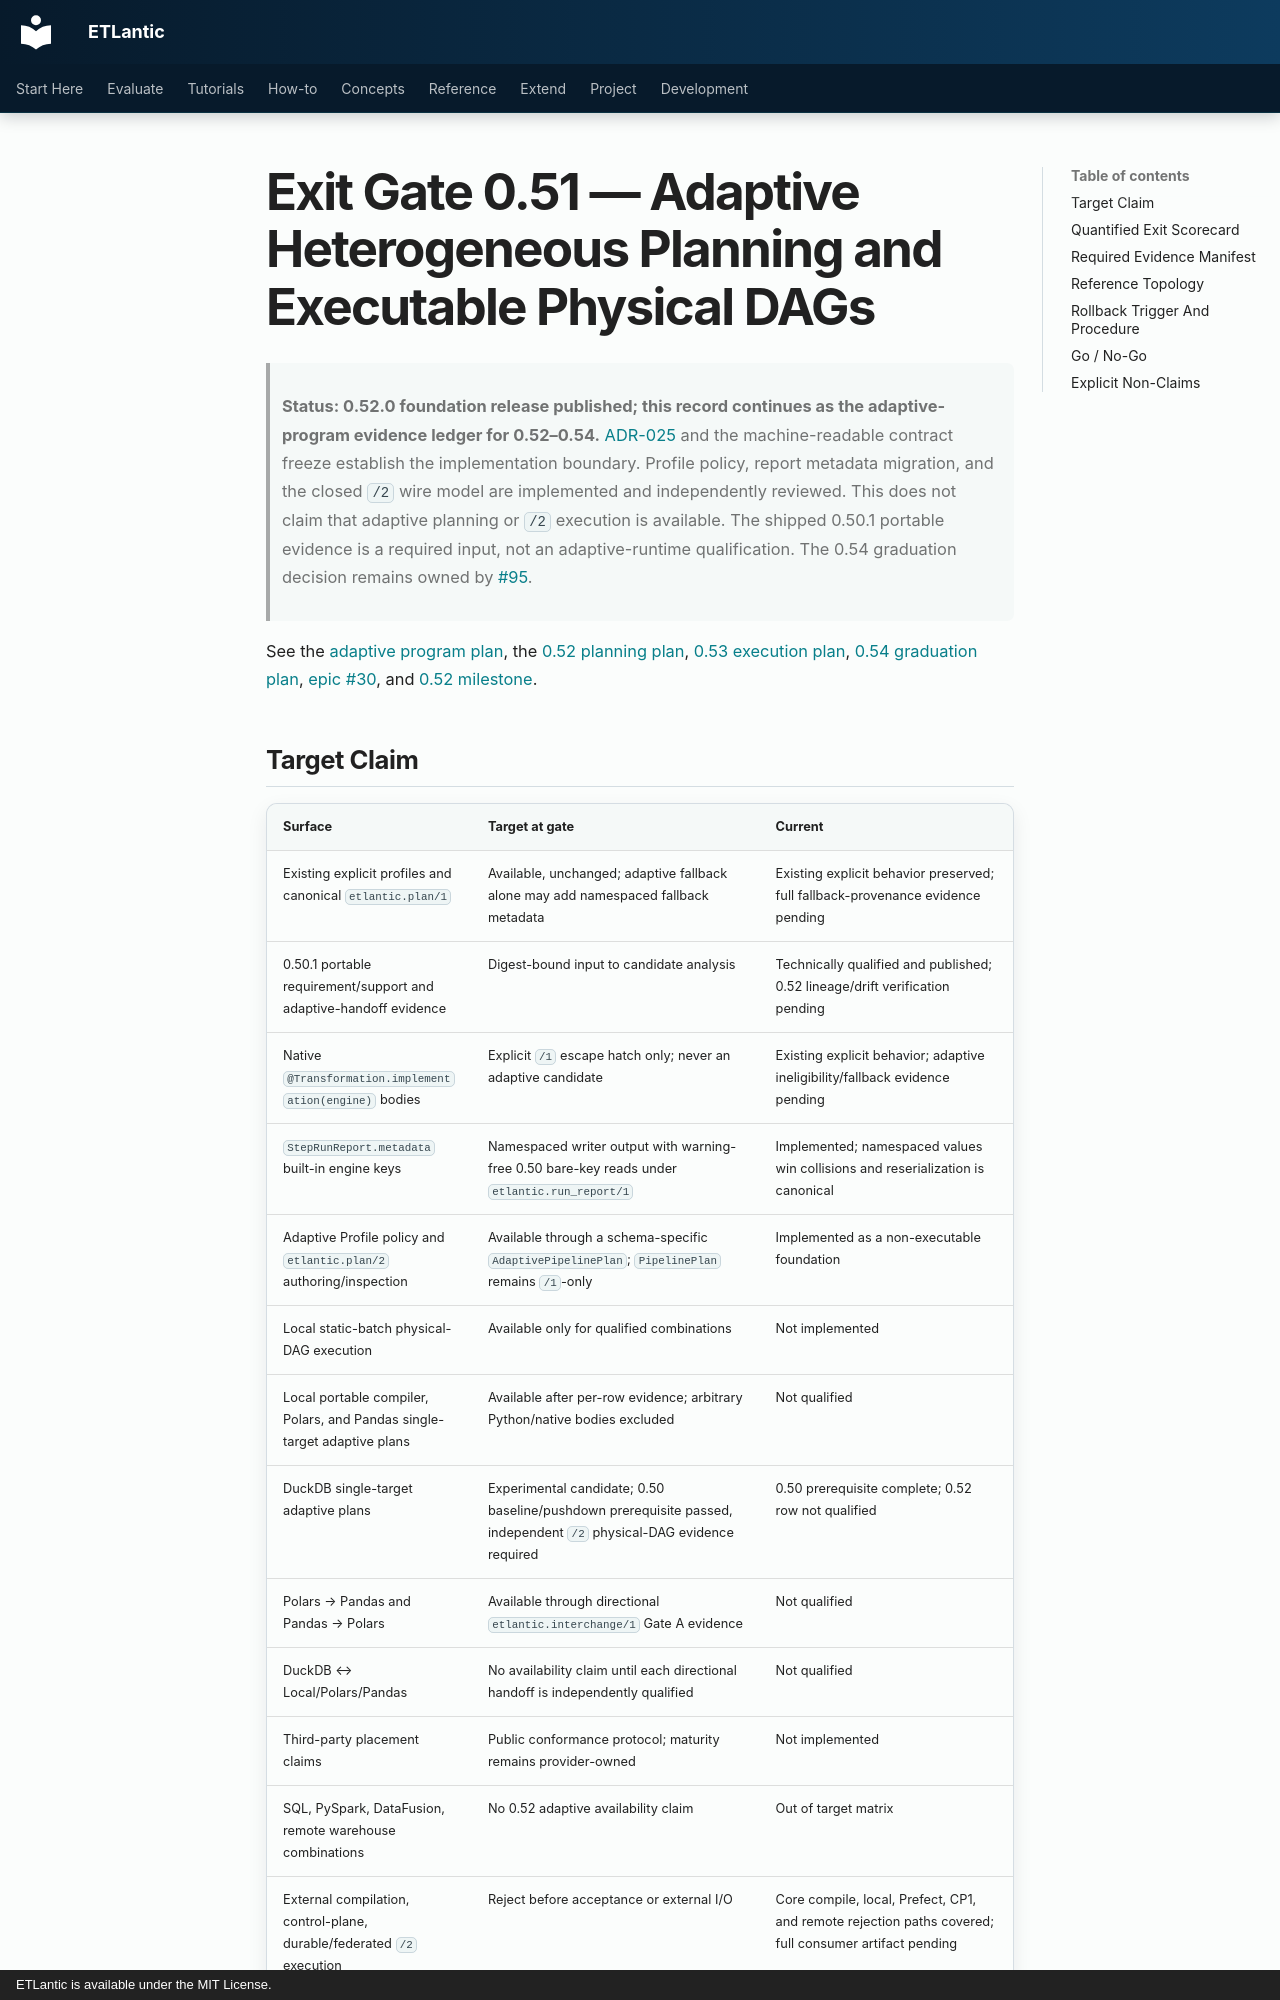

repository: eddiethedean/etlantic · page: 11_DEVELOPMENT/EXIT_GATE_0_51/index.html · generator: mkdocs · copyright: ETLantic is available under the MIT License.

# Exit Gate 0.51 — Adaptive Heterogeneous Planning and Executable Physical DAGs

> **Status: 0.52.0 foundation release published; this record continues as the
> adaptive-program evidence ledger for 0.52–0.54.**
> [ADR-025](adr/ADR-025-ADAPTIVE-EXECUTION-AND-PHYSICAL-DAG.md) and the
> machine-readable contract freeze establish the implementation boundary.
> Profile policy, report metadata migration, and the closed `/2` wire model are
> implemented and independently reviewed. This does not claim that adaptive
> planning or `/2` execution is available. The
> shipped 0.50.1 portable evidence is a required input, not an adaptive-runtime
> qualification. The 0.54 graduation decision remains owned by
> [#95](https://github.com/eddiethedean/etlantic/issues/95).

See the [adaptive program plan](IMPLEMENTATION_PLAN_0_51.md), the
[0.52 planning plan](IMPLEMENTATION_PLAN_0_52.md),
[0.53 execution plan](IMPLEMENTATION_PLAN_0_53.md),
[0.54 graduation plan](IMPLEMENTATION_PLAN_0_54.md),
[epic #30](https://github.com/eddiethedean/etlantic/issues/30), and
[0.52 milestone](https://github.com/eddiethedean/etlantic/milestone/1).
